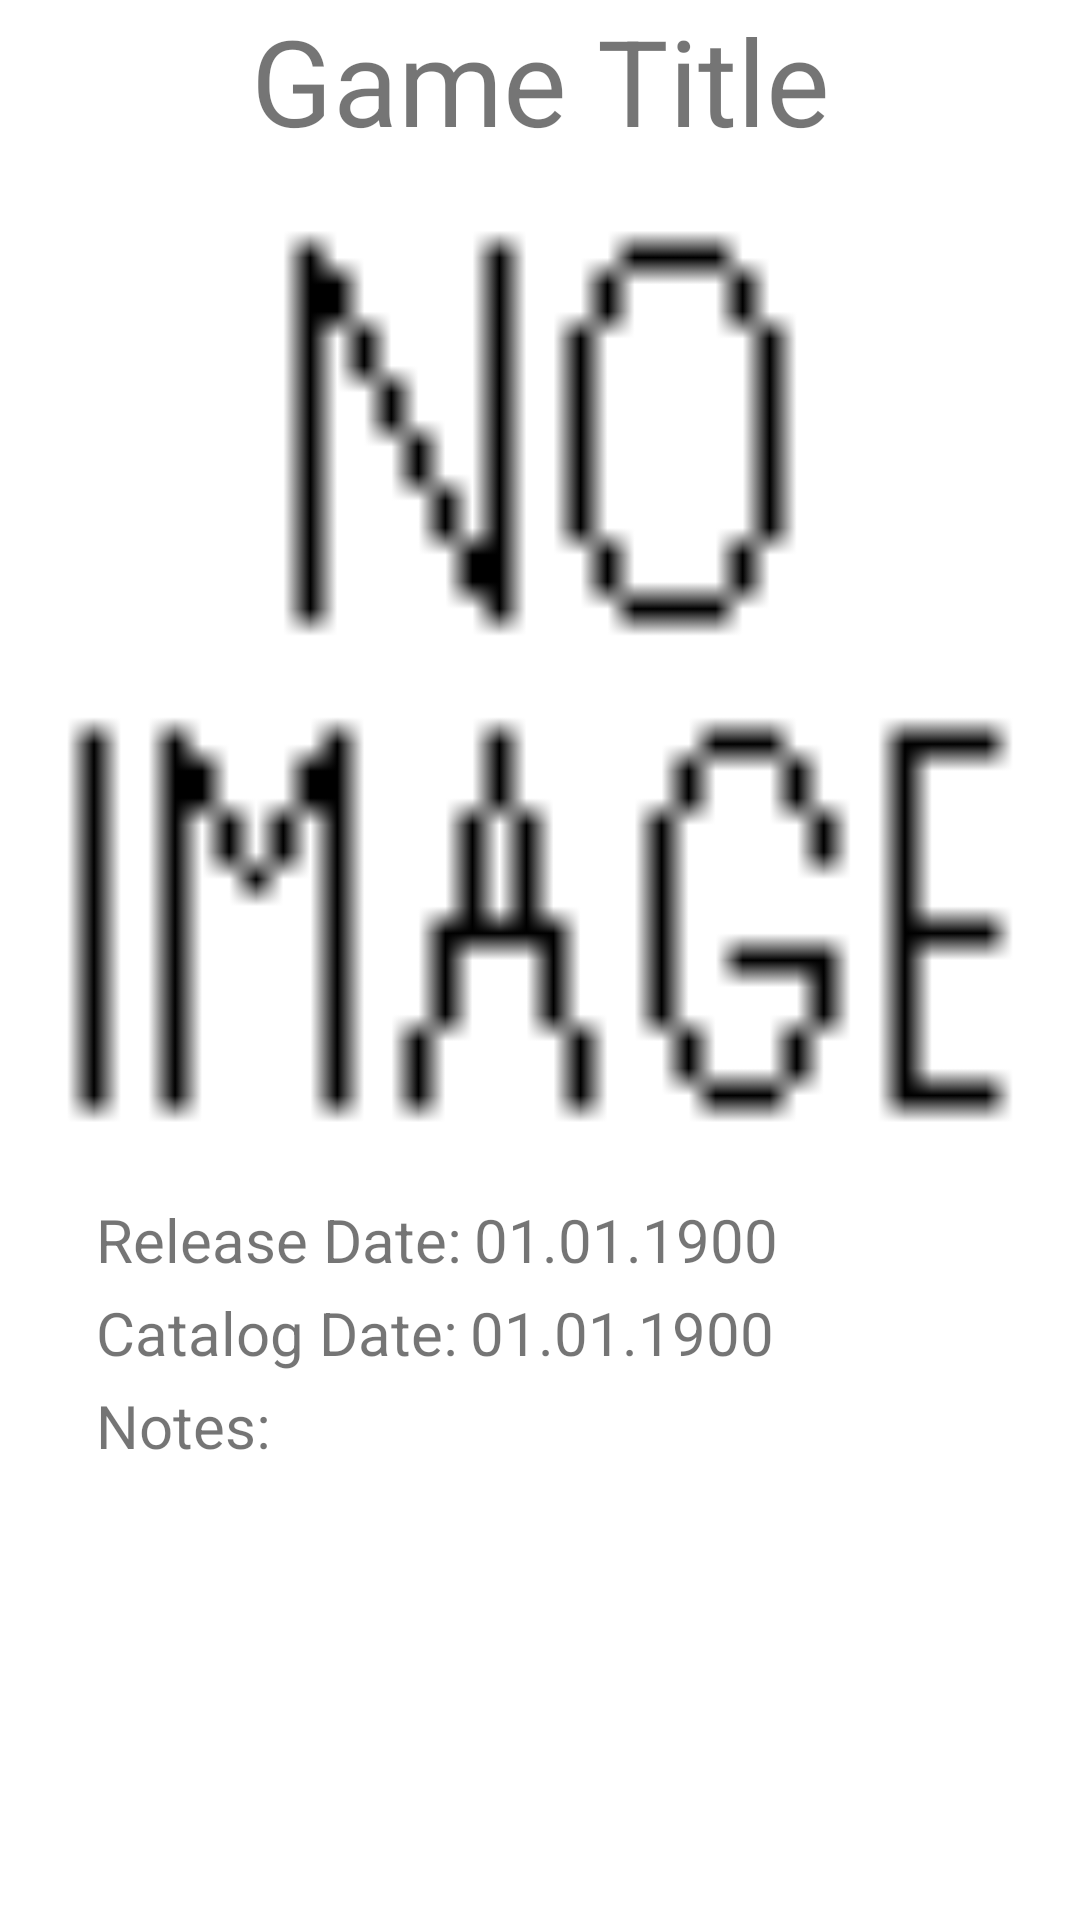

Produce the Android XML layout that renders to this screen, including the resource entries it uses.
<!-- AndroidManifest.xml: application theme GameCollectorsCatalog -->
<!-- res/layout/fragment_game_info.xml -->
<?xml version="1.0" encoding="utf-8"?>
<androidx.constraintlayout.widget.ConstraintLayout xmlns:android="http://schemas.android.com/apk/res/android"
    xmlns:tools="http://schemas.android.com/tools"
    xmlns:app="http://schemas.android.com/apk/res-auto"
    android:layout_width="match_parent"
    android:layout_height="match_parent"
    tools:context=".GameInfoFragment">

    <TextView
        android:gravity="center"
        android:id="@+id/gameInfo_title"
        android:layout_width="wrap_content"
        android:layout_height="wrap_content"
        android:text="@string/game_title_temp"
        android:textSize="40sp"
        android:ellipsize="end"
        android:minLines="1"
        android:maxLines="3"
        app:layout_constraintTop_toTopOf="parent"
        app:layout_constraintStart_toStartOf="parent"
        app:layout_constraintEnd_toEndOf="parent"/>

    <ImageView
        android:id="@+id/gameInfo_image"
        android:layout_width="0dp"
        android:layout_height="0dp"
        android:padding="10dp"
        android:src="@drawable/default_img"
        app:layout_constraintStart_toStartOf="parent"
        app:layout_constraintEnd_toEndOf="parent"
        app:layout_constraintTop_toBottomOf="@id/gameInfo_title"
        app:layout_constraintBottom_toTopOf="@id/gameInfo_releaseDate_text"
        />

    <TextView
        android:id="@+id/gameInfo_releaseDate_text"
        android:layout_width="wrap_content"
        android:layout_height="wrap_content"
        android:textSize="20sp"
        android:text="@string/release_date"
        android:padding="2dp"
        android:layout_marginStart="30dp"
        app:layout_constraintStart_toStartOf="parent"
        app:layout_constraintBottom_toTopOf="@id/gameInfo_catalogDate_text"/>

    <TextView
        android:id="@+id/gameInfo_releaseDate"
        android:layout_width="wrap_content"
        android:layout_height="wrap_content"
        android:textSize="20sp"
        android:text="@string/temp_date"
        android:padding="2dp"
        android:layout_marginEnd="30dp"
        app:layout_constraintStart_toEndOf="@id/gameInfo_releaseDate_text"
        app:layout_constraintBottom_toBottomOf="@id/gameInfo_releaseDate_text"/>

    <TextView
        android:id="@+id/gameInfo_catalogDate_text"
        android:layout_width="wrap_content"
        android:layout_height="wrap_content"
        android:textSize="20sp"
        android:text="@string/catalog_date"
        android:padding="2dp"
        android:layout_marginStart="30dp"
        app:layout_constraintStart_toStartOf="parent"
        app:layout_constraintBottom_toTopOf="@id/gameInfo_notes_text"/>

    <TextView
        android:id="@+id/gameInfo_catalogDate"
        android:layout_width="wrap_content"
        android:layout_height="wrap_content"
        android:textSize="20sp"
        android:text="@string/temp_date"
        android:padding="2dp"
        android:layout_marginEnd="30dp"
        app:layout_constraintStart_toEndOf="@id/gameInfo_catalogDate_text"
        app:layout_constraintBottom_toBottomOf="@id/gameInfo_catalogDate_text"/>

    <TextView
        android:id="@+id/gameInfo_notes_text"
        android:layout_width="wrap_content"
        android:layout_height="wrap_content"
        android:text="@string/notes"
        android:textSize="20sp"
        android:padding="2dp"
        android:layout_marginStart="30dp"
        app:layout_constraintStart_toStartOf="parent"
        app:layout_constraintBottom_toTopOf="@id/gameInfo_notes"/>

    <TextView
        android:id="@+id/gameInfo_notes"
        android:layout_width="0dp"
        android:layout_height="wrap_content"
        android:textSize="20sp"
        android:padding="2dp"
        android:layout_marginHorizontal="30dp"
        android:lines="6"
        android:scrollbars="vertical"
        android:scrollbarAlwaysDrawVerticalTrack="true"
        app:layout_constraintStart_toStartOf="parent"
        app:layout_constraintEnd_toEndOf="parent"
        app:layout_constraintBottom_toBottomOf="parent"/>

</androidx.constraintlayout.widget.ConstraintLayout>
<!-- resources referenced by this layout -->
<resources>
  <!-- drawable default_img: png bitmap (drawable-hdpi, 324 bytes) -->
  <string name="catalog_date">Catalog Date:</string>
  <string name="game_title_temp">Game Title</string>
  <string name="notes">Notes:</string>
  <string name="release_date">Release Date:</string>
  <string name="temp_date">01.01.1900</string>
  <style name="GameCollectorsCatalog" parent="Theme.MaterialComponents.DayNight.DarkActionBar">
          
          <item name="colorPrimary">@color/green_200</item>
          <item name="colorPrimaryVariant">@color/green_700</item>
          <item name="colorOnPrimary">@color/white</item>
          
          <item name="colorSecondary">@color/teal_200</item>
          <item name="colorSecondaryVariant">@color/teal_700</item>
          <item name="colorOnSecondary">@color/black</item>
          
      </style>
  <color name="green_200">#3FEB42</color>
  <color name="green_700">#009402</color>
  <color name="white">#FFFFFFFF</color>
  <color name="teal_200">#FF03DAC5</color>
  <color name="teal_700">#FF018786</color>
  <color name="black">#FF000000</color>
</resources>
